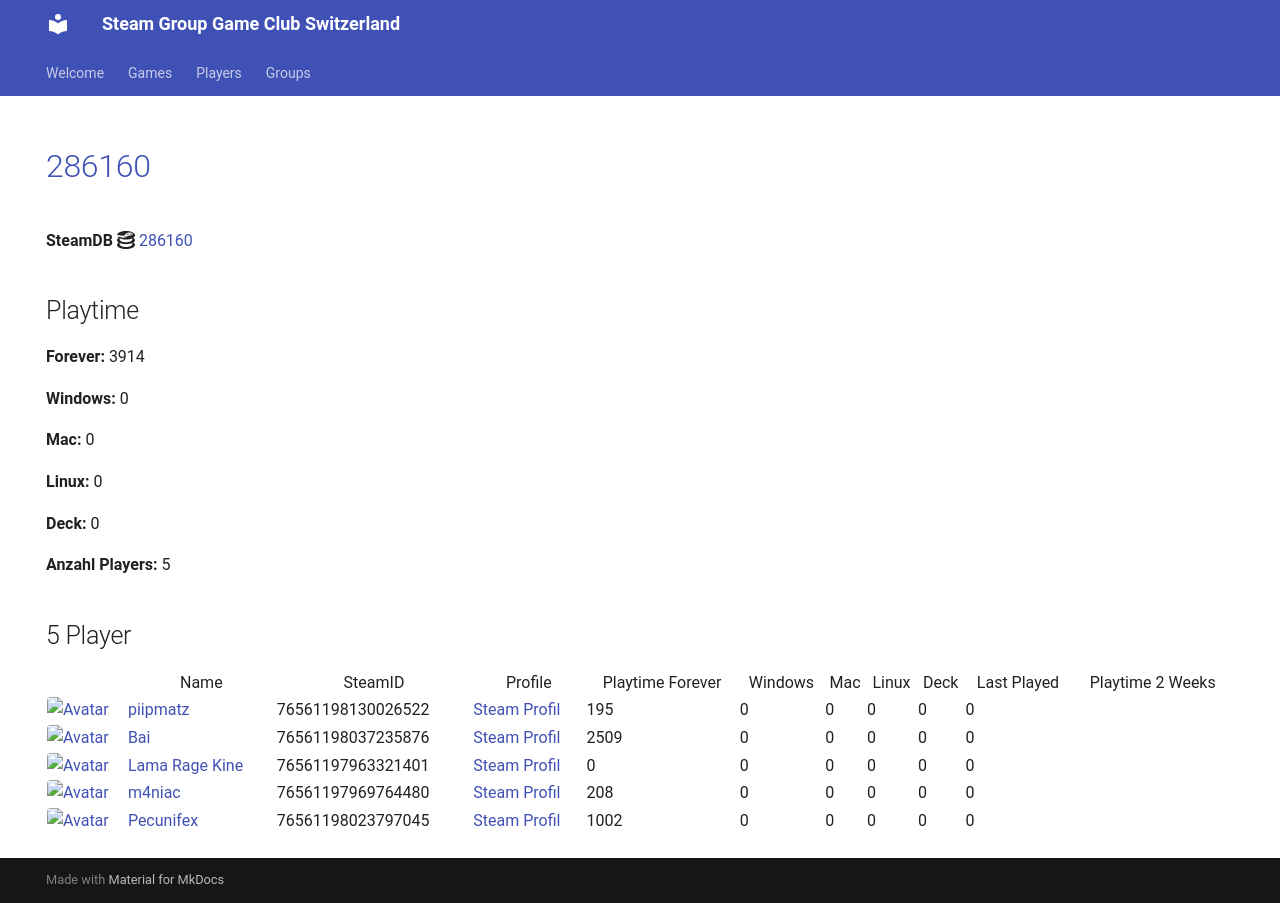

repository: Game-Club-Switzerland/steam.gameclub.ch · page: game/286160/index.html · generator: mkdocs

---
hide:
  - navigation
  - toc
---
# <a href="https://store.steampowered.com/app/286160">286160</a>

**SteamDB :simple-steamdb:** <a href="https://steamdb.info/app/286160">286160</a>

## Playtime

**Forever:** 3914

**Windows:** 0

**Mac:** 0

**Linux:** 0

**Deck:** 0

**Anzahl Players:** 5
## 5 Player

<table id="charts-table" class="display" style="width:100%">
            <thead>
                <tr>
                    <th></th>
                    <th>Name</th>
                    <th>SteamID</th>
                    <th>Profile</th>
                    <th>Playtime Forever</th>
                    <th>Windows</th>
                    <th>Mac</th>
                    <th>Linux</th>
                    <th>Deck</th>
                    <th>Last Played</th>
                    <th>Playtime 2 Weeks</th>
                </tr>
            </thead>
            <tbody>
        <tr>
<td><a href="/player/76561198037235876" target="_blank" title="Bai"><img src="https://avatars.steamstatic.com/ff66d7ecdb46a2149b8a34f896885c36a533e130_full.jpg" alt="Avatar" style="width:48px;height:48px;border-radius:4px;"></a></td><td><a href="/player/76561198037235876" target="_blank" title="Bai">Bai</a></td><td>76561198037235876</td><td><a href="https://steamcommunity.com/profiles/76561198037235876/" target="_blank">Steam Profil</a></td><td>2509</td><td>0</td><td>0</td><td>0</td><td>0</td><td>0</td><td></td></tr>
<tr>
<td><a href="/player/76561197963321401" target="_blank" title="Lama Rage Kine"><img src="https://avatars.steamstatic.com/baf3f1e4fe88fff5f7b21b537acda40c52ec0d56_full.jpg" alt="Avatar" style="width:48px;height:48px;border-radius:4px;"></a></td><td><a href="/player/76561197963321401" target="_blank" title="Lama Rage Kine">Lama Rage Kine</a></td><td>76561197963321401</td><td><a href="https://steamcommunity.com/id/dakine85/" target="_blank">Steam Profil</a></td><td>0</td><td>0</td><td>0</td><td>0</td><td>0</td><td>0</td><td></td></tr>
<tr>
<td><a href="/player/76561197969764480" target="_blank" title="m4niac"><img src="https://avatars.steamstatic.com/7d4a07b7909b83ce6e61db85a98ab4e315c3e6b2_full.jpg" alt="Avatar" style="width:48px;height:48px;border-radius:4px;"></a></td><td><a href="/player/76561197969764480" target="_blank" title="m4niac">m4niac</a></td><td>76561197969764480</td><td><a href="https://steamcommunity.com/profiles/76561197969764480/" target="_blank">Steam Profil</a></td><td>208</td><td>0</td><td>0</td><td>0</td><td>0</td><td>0</td><td></td></tr>
<tr>
<td><a href="/player/76561198023797045" target="_blank" title="Pecunifex"><img src="https://avatars.steamstatic.com/e0d1bc9b6c9f8586c23338164259a9fa1567b842_full.jpg" alt="Avatar" style="width:48px;height:48px;border-radius:4px;"></a></td><td><a href="/player/76561198023797045" target="_blank" title="Pecunifex">Pecunifex</a></td><td>76561198023797045</td><td><a href="https://steamcommunity.com/id/Pecunifex/" target="_blank">Steam Profil</a></td><td>1002</td><td>0</td><td>0</td><td>0</td><td>0</td><td>0</td><td></td></tr>
<tr>
<td><a href="/player/76561198130026522" target="_blank" title="piipmatz"><img src="https://avatars.steamstatic.com/d80dda23bd7aac56321ff3e591ac4ad9cdee53e6_full.jpg" alt="Avatar" style="width:48px;height:48px;border-radius:4px;"></a></td><td><a href="/player/76561198130026522" target="_blank" title="piipmatz">piipmatz</a></td><td>76561198130026522</td><td><a href="https://steamcommunity.com/id/piipmatz_ch/" target="_blank">Steam Profil</a></td><td>195</td><td>0</td><td>0</td><td>0</td><td>0</td><td>0</td><td></td></tr>
</tbody>
</table>
